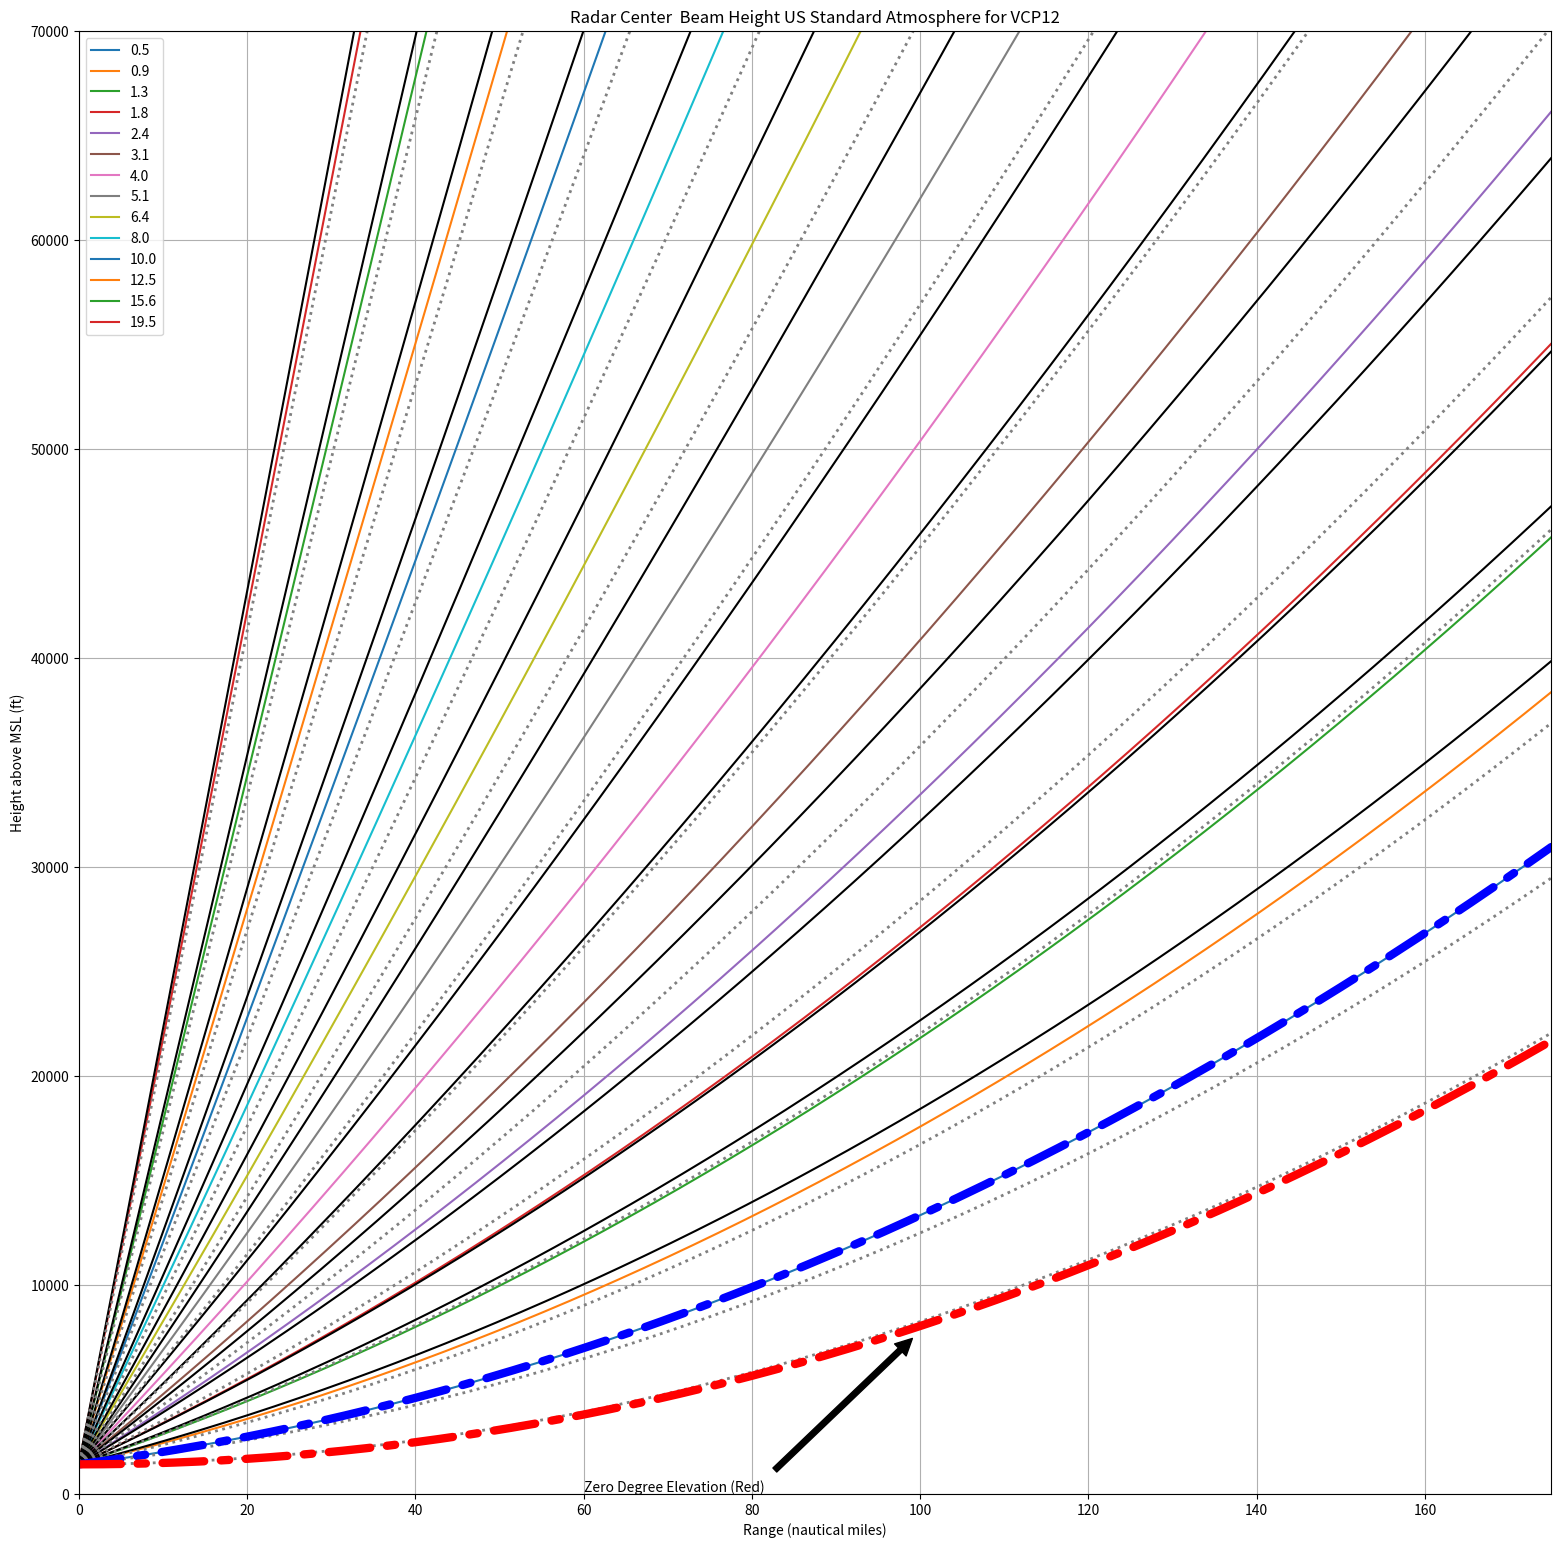

Reproduce this figure in Python.
## Standard Atmosphere plot of radar beam height.
## All values are metric until we convert to feet and nautical miles at the conclusion.
##
## Written by Paul MCCRONE, NOAA/NWS/Radar Operations Center Field Requirements Branch

##



try:
    import matplotlib.pyplot as plt
    import numpy as np
    print("Modules Loaded")
except:
    print('Error loading modules')


# H=       Height of the Beam Centerline above sea level
# H0=      Height of the radar above sea  level = STE + TWR_HT
# STE=     Station elevation
# TWR_HT=  Tower Height
# R=       Range (distance) to target in km
# PHi=     elevation angles of beam in degrees
# Re=      Radus of Earth = 6374 km


#
# H = SQRT ( R^2 +((4/3)Re + H0)^2  +2R((4/3)Re+H0)sin(PHi)-(4/3)Re )
#

VCP_List=[12,112,212,215,31,32,35]

VCP = VCP_List[0]

Beam="Center "

Beam_Value=0.48
##
## Set the Beam Value to 0.0 for Center Beam only
## The current setting is 0.48 because we want the upper and lower beam, and that is 0.96


Re=6374.0
#(The earth Radius is in km)

# WE will assume VCP 212- 

PHi215=[0.0, 0.5, 0.9, 1.3, 1.8, 2.4, 3.1, 4.0, 5.1, 6.4, 8.0, 10.0, 12.0, 14.0, 16.7, 19.5]
PHi212=[0.5, 0.9, 1.3, 1.8, 2.4, 3.1, 4.0, 5.1, 6.4, 8.0, 10.0, 12.5, 15.6, 19.5]

PHi212x=[0.5, 0.9, 1.3, 1.8, 2.4, 3.1, 4.0, 5.1, 6.4, 8.0, 10.0, 12.5, 15.6, 19.5]
PHi112=[0.5, 0.9, 1.3, 1.8, 2.4, 3.1, 4.0, 5.1, 6.4, 8.0, 10.0, 12.5, 15.6, 19.5]
PHi012=[0.5, 0.9, 1.3, 1.8, 2.4, 3.1, 4.0, 5.1, 6.4, 8.0, 10.0, 12.5, 15.6, 19.5]

PHi031=[0.0, 0.5, 0.9, 1.5, 2.5, 3.5, 4.5]

PHi032=[0.0, 0.5, 0.9, 1.5, 2.5, 3.5, 4.5]

PHi035=[0.0, 0.5, 0.9, 1.3, 1.8, 2.4, 3.1, 4.0, 5.1, 6.4]


if VCP == 212 :
    print("212")
    PHi212a=np.array(PHi212x)
elif VCP == 12:
    print("VCP 12 active")
    PHi212a=np.array(PHi012)
elif VCP == 112:
    print("VCP 112 active")
    PHi212a=np.array(PHi112)
elif VCP == 215:
    print("VCP 215 active")
    PHi212a=np.array(PHi215)
elif VCP == 31:
    print("VCP 31 active")
    PHi212a=np.array(PHi031)
elif VCP == 32:
    print("VCP 32 active")
    PHi212a=np.array(PHi032)
elif VCP == 35:
    print("VCP 35 active")
    PHi212a=np.array(PHi035)
else:
    PHi212a=np.array(PHi212x)
    print("VCP 212 is default, and another VCP was selected")



#PHi212a=np.array(PHi212)

PHi212lower=np.array(PHi212x)-Beam_Value

PHi212upper=np.array(PHi212x)+Beam_Value



print("Phi, the angles of elev for VCP"+str(VCP)+" are ", str(PHi212a))

PHi212rad=np.radians(PHi212a)

PHi212Lrad=np.radians(PHi212lower)
PHi212Urad=np.radians(PHi212upper)


print("In Radians", str(PHi212rad))

PHi=PHi212rad
PHi_angle=PHi212
PHiU=PHi212Urad
PHiL=PHi212Lrad

R= np.arange(0.1,460.1,0.1)

R
RSQ=R**2
RSQ
r43=4.0/3.0

STE= 400.0#meters
TWR_HT=32.0#meters



H0m=STE+TWR_HT#mter
H0=H0m/1000.0 #Convert to km

print("H0= "+str(H0))


fig, ax = plt.subplots(figsize=(19,19))

#ax.plot(t, s)

#Note, R is n km.
Rnm = R*0.539957 #nautcal miles


xupperlimit=175.0
yupperlimit=70000

# First plot Center beam
counter=0
for angle in PHi:

    AA=(r43*Re)+H0
    BB=2*R*(r43*Re+H0)*np.sin(angle)
    CC=r43*Re

    Hr=np.emath.sqrt(RSQ+(AA*AA)+BB)-CC
    H=Hr*3280.84
    # 3280.84 converts to feet
    ax.plot(Rnm,H, label=str(PHi_angle[counter]))
    plt.xlim((0,xupperlimit))
    plt.ylim((0,yupperlimit))
    counter=counter+1
    
# Then plot upper beam

for angle in PHiU:

    AA=(r43*Re)+H0
    BB=2*R*(r43*Re+H0)*np.sin(angle)
    CC=r43*Re

    Hr=np.emath.sqrt(RSQ+(AA*AA)+BB)-CC
    H=Hr*3280.84
    # 3280.84 converts to feet
    ax.plot(Rnm,H, color='black')
    plt.xlim((0,xupperlimit))
    plt.ylim((0,yupperlimit))
    


# Plot lower beam
    
for angle in PHiL:

    AA=(r43*Re)+H0
    BB=2*R*(r43*Re+H0)*np.sin(angle)
    CC=r43*Re

    Hr=np.emath.sqrt(RSQ+(AA*AA)+BB)-CC
    H=Hr*3280.84
    # 3280.84 converts to feet
    ax.plot(Rnm,H, color='grey',linewidth=2, linestyle=':')
    plt.xlim((0,xupperlimit))
    plt.ylim((0,yupperlimit))

#Plot the first elevation of the VCP (blue dashed)  
    

    
try: 
    angle=PHi[0]

    AA=(r43*Re)+H0
    BB=2*R*(r43*Re+H0)*np.sin(angle)
    CC=r43*Re

    Hr=np.emath.sqrt(RSQ+(AA*AA)+BB)-CC
    H=Hr*3280.84
    # 3280.84 converts to feet
    ax.plot(Rnm,H, color='blue',linestyle=(0, (5, 2, 1, 2)), linewidth=6,dash_capstyle='round')
    plt.xlim((0,xupperlimit))
    plt.ylim((0,yupperlimit))
except:
    print("try") 
    
#Now show the 0 degree angle (red dashed).    
try: 
    angle=0

    AA=(r43*Re)+H0
    BB=2*R*(r43*Re+H0)*np.sin(angle)
    CC=r43*Re

    Hr=np.emath.sqrt(RSQ+(AA*AA)+BB)-CC
    H=Hr*3280.84
    # 3280.84 converts to feet
    ax.plot(Rnm,H, color='red',linestyle=(0, (5, 2, 1, 2)), linewidth=6,dash_capstyle='round')
    plt.xlim((0,xupperlimit))
    plt.ylim((0,yupperlimit))
except:
    print("try")
    

    
plt.annotate('Zero Degree Elevation (Red)', xy=(100, 7800), xytext=(60, 100), 
             arrowprops=dict(facecolor='black', shrink=0.05),
            )

ax.set(xlabel='Range (nautical miles)', ylabel='Height above MSL (ft)',title='Radar '+str(Beam)+' Beam Height US Standard Atmosphere for VCP'+str(VCP))

ax.grid()

fig.savefig("test.png")
plt.legend()
plt.show()
